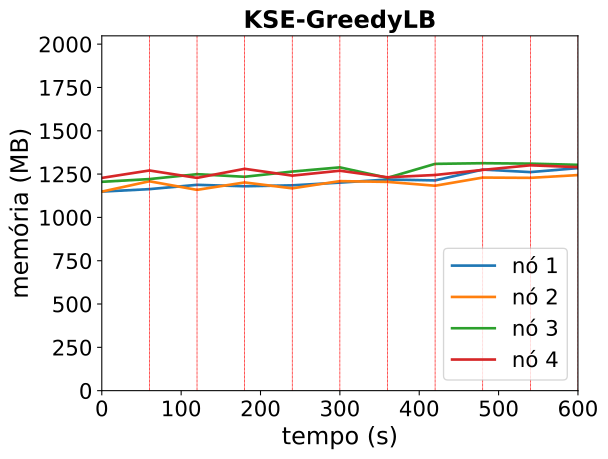

Data behind this chart, as committed beside it:
timestamp, ppgcc-m02_pod_amount, ppgcc-m02_memory, ppgcc-m02_cpu, ppgcc-m03_pod_amount, ppgcc-m03_memory, ppgcc-m03_cpu, ppgcc-m04_pod_amount, ppgcc-m04_memory, ppgcc-m04_cpu, ppgcc-m05_pod_amount, ppgcc-m05_memory, ppgcc-m05_cpu
0, 2, 1176552, 41872807, 3, 1176368, 43955652, 2, 1234396, 46363794, 3, 1257384, 48469149
60, 2, 1191072, 37222109, 3, 1237484, 74600314, 2, 1250500, 35898813, 3, 1301340, 59180758
120, 3, 1216548, 145023779, 3, 1186796, 189316322, 2, 1279408, 110798485, 2, 1257564, 161172655
180, 2, 1208100, 176213808, 2, 1230620, 158604363, 3, 1264096, 177665397, 3, 1311224, 150351943
240, 3, 1213512, 205883298, 3, 1195772, 195224030, 2, 1294984, 137092246, 2, 1270964, 224945754
300, 2, 1229616, 187685853, 3, 1238408, 193877114, 3, 1319800, 192039716, 2, 1299872, 155358696
360, 3, 1247832, 169120435, 2, 1233920, 202709915, 3, 1257892, 220049810, 2, 1261064, 195298519
420, 2, 1242684, 144603047, 2, 1211216, 172937762, 3, 1340392, 267459538, 3, 1274660, 270478714
480, 2, 1306572, 188925838, 3, 1259396, 125316369, 2, 1344352, 159292534, 3, 1304756, 198132723
540, 4, 1291788, 266732492, 2, 1257812, 194157327, 2, 1341844, 189686064, 2, 1331948, 152898749
600, 3, 1315284, 169784141, 2, 1274180, 152565011, 2, 1334716, 195684026, 3, 1320992, 223297739
